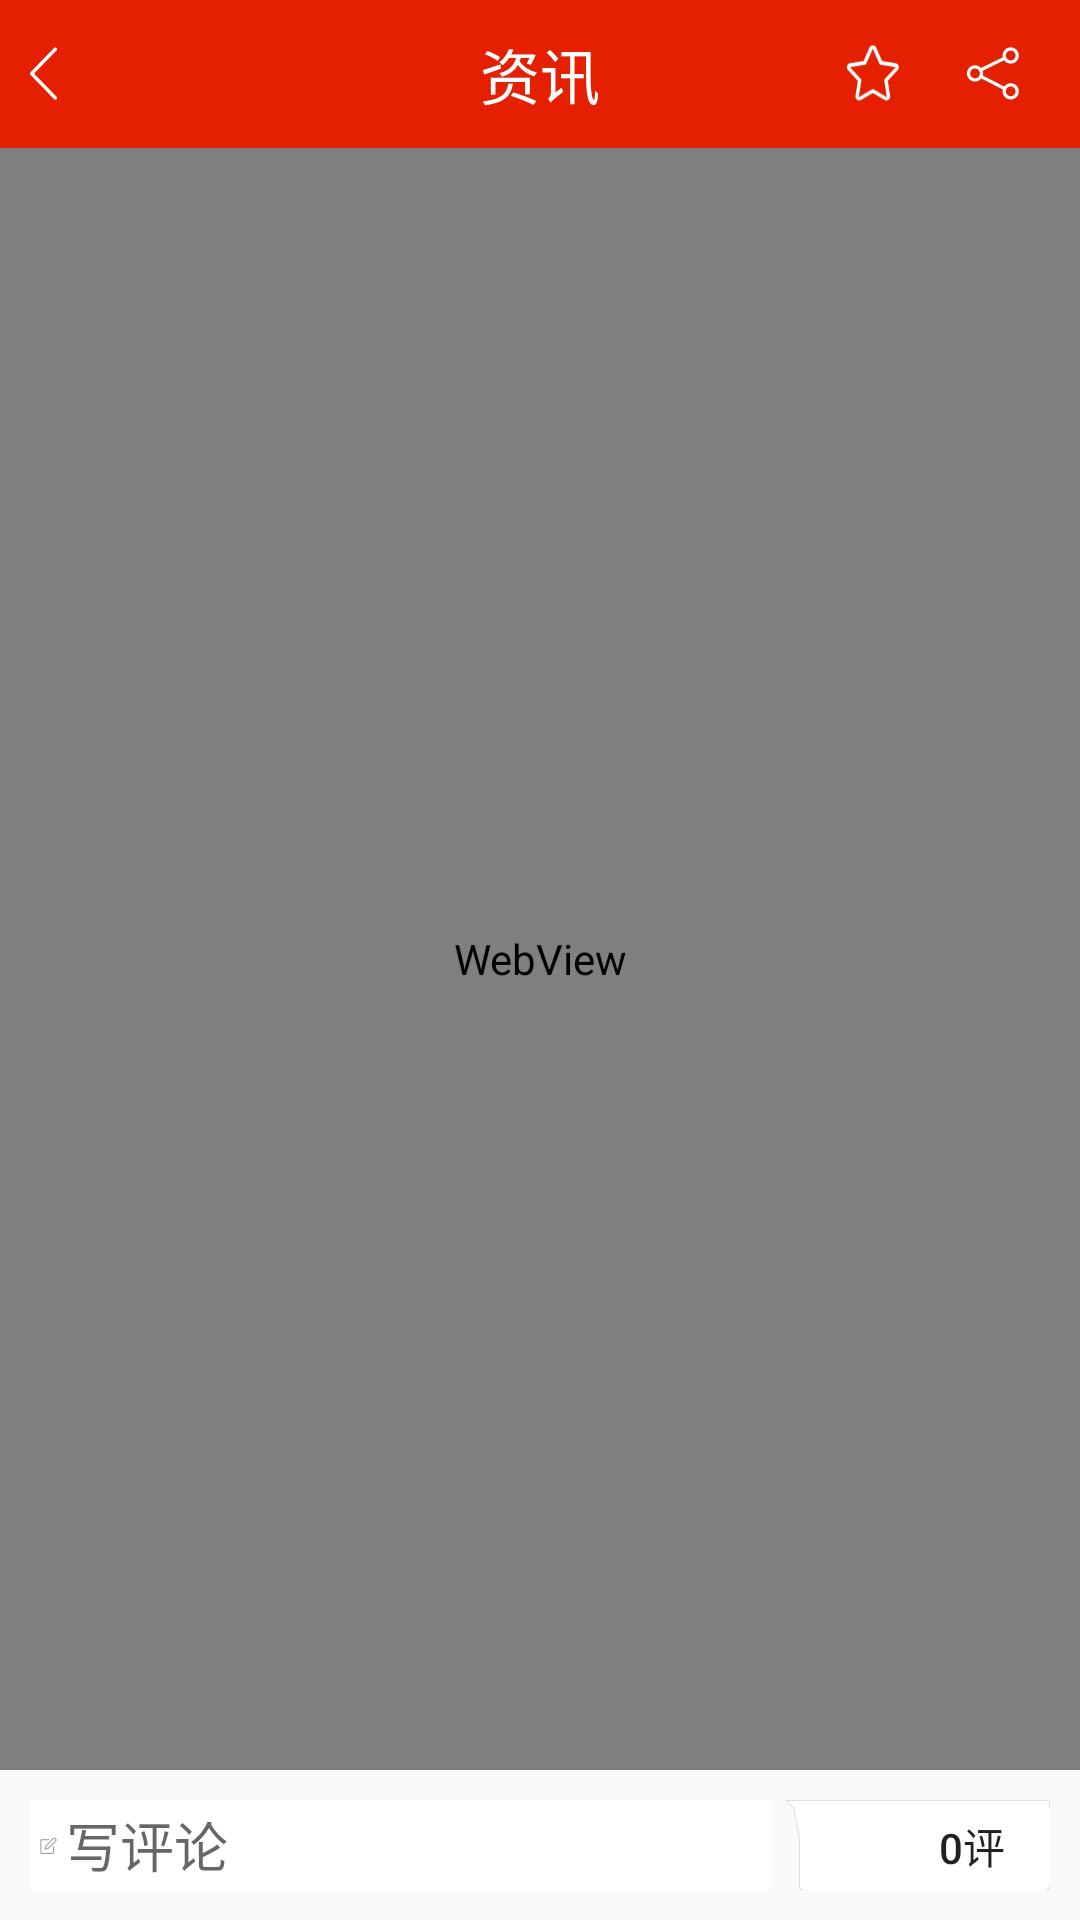

Layout XML and referenced resources for this Android screen:
<!-- AndroidManifest.xml: application theme AppTheme -->
<!-- res/layout/activity_zx_children.xml -->
<?xml version="1.0" encoding="utf-8"?>
<LinearLayout xmlns:android="http://schemas.android.com/apk/res/android"
    xmlns:tools="http://schemas.android.com/tools"
    android:id="@+id/activity_zx_children"
    android:layout_width="match_parent"
    android:layout_height="match_parent"
    android:orientation="vertical"
    tools:context="com.sqw.fnsy.fengniao.activity.ZxChildrenActivity">

    <include layout="@layout/title2" />

    <FrameLayout
        android:layout_width="match_parent"
        android:layout_height="match_parent">

    <WebView
        android:id="@+id/webview_activity_zxchildren"
        android:layout_width="match_parent"
        android:layout_height="match_parent"
        android:layout_marginBottom="50dp">

    </WebView>

    <include layout="@layout/pinglun_bottom" />

    </FrameLayout>

</LinearLayout>
<!-- res/layout/title2.xml (included above) -->
<?xml version="1.0" encoding="utf-8"?>
<FrameLayout xmlns:android="http://schemas.android.com/apk/res/android"
    android:layout_width="match_parent"
    android:layout_height="wrap_content"
    android:paddingTop="10dp"
    android:paddingBottom="10dp"
    android:background="@color/tab_color"
    android:orientation="horizontal">

    <ImageView
        android:id="@+id/img_back"
        android:onClick="onClick"
        android:clickable="true"
        android:paddingLeft="10dp"
        android:layout_gravity="left"
        android:layout_width="wrap_content"
        android:layout_height="match_parent"
        android:src="@mipmap/icon_back"/>

    <TextView
        android:id="@+id/tv_titlebar"
        android:layout_width="match_parent"
        android:layout_height="wrap_content"
        android:textColor="@color/white"
        android:layout_gravity="center_vertical"
        android:gravity="center"
        android:textSize="20sp"
        android:text="资讯"/>

    

    <RadioButton
        android:id="@+id/rb_favorite"
        android:onClick="onClick"
        android:layout_width="wrap_content"
        android:layout_height="wrap_content"
        android:layout_gravity="right|center_vertical"
        android:layout_marginRight="60dp"
        android:button="@null"
        android:background="@drawable/favorite_selector"/>

    <ImageView
        android:id="@+id/img_share"
        android:onClick="onClick"
        android:clickable="true"
        android:layout_gravity="right"
        android:layout_width="wrap_content"
        android:layout_height="match_parent"
        android:paddingLeft="20dp"
        android:paddingRight="20dp"
        android:src="@mipmap/icon_share"/>

</FrameLayout>
<!-- res/layout/pinglun_bottom.xml (included above) -->
<?xml version="1.0" encoding="utf-8"?>
<LinearLayout xmlns:android="http://schemas.android.com/apk/res/android"
    android:layout_width="match_parent"
    android:layout_height="50dp"
    android:layout_gravity="bottom"
    android:gravity="center_vertical"
    android:padding="10dp"
    android:orientation="horizontal">

    <ImageView
        android:layout_width="wrap_content"
        android:layout_height="match_parent"
        android:background="@color/white"
        android:src="@mipmap/icon_slide_edittext_hint"/>

    <EditText
        android:layout_width="0dp"
        android:layout_weight="1"
        android:layout_marginRight="5dp"
        android:background="@color/white"
        android:layout_height="match_parent"
        android:hint="写评论"/>

    <Button
        android:layout_width="wrap_content"
        android:layout_height="wrap_content"
        android:gravity="right|center_vertical"
        android:paddingRight="15dp"
        android:background="@mipmap/btn_comment"
        android:text="0评"/>

</LinearLayout>
<!-- resources referenced by this layout -->
<resources>
  <color name="tab_color">#FFE42000</color>
  <color name="white">#FFFFFFFF</color>
  <!-- drawable favorite_selector (drawable) -->
  <?xml version="1.0" encoding="utf-8"?>
  <selector xmlns:android="http://schemas.android.com/apk/res/android">
  
      <item android:drawable="@mipmap/icon_favorite_default" android:state_checked="false"/>
      <item android:drawable="@mipmap/icon_favorite_checked" android:state_checked="true" />
  
  </selector>
  <!-- mipmap btn_comment: png bitmap (mipmap-mdpi, 324 bytes) -->
  <!-- mipmap icon_back: png bitmap (mipmap-xxhdpi, 824 bytes) -->
  <!-- mipmap icon_share: png bitmap (mipmap-xxhdpi, 1568 bytes) -->
  <!-- mipmap icon_slide_edittext_hint: png bitmap (mipmap-xxhdpi, 516 bytes) -->
  <style name="AppTheme" parent="Theme.AppCompat.Light.NoActionBar">
          
          <item name="colorPrimary">@color/tab_color</item>
          <item name="colorPrimaryDark">@color/tab_color</item>
          <item name="colorAccent">@color/colorAccent</item>
      </style>
  <color name="colorAccent">#FF4081</color>
</resources>
